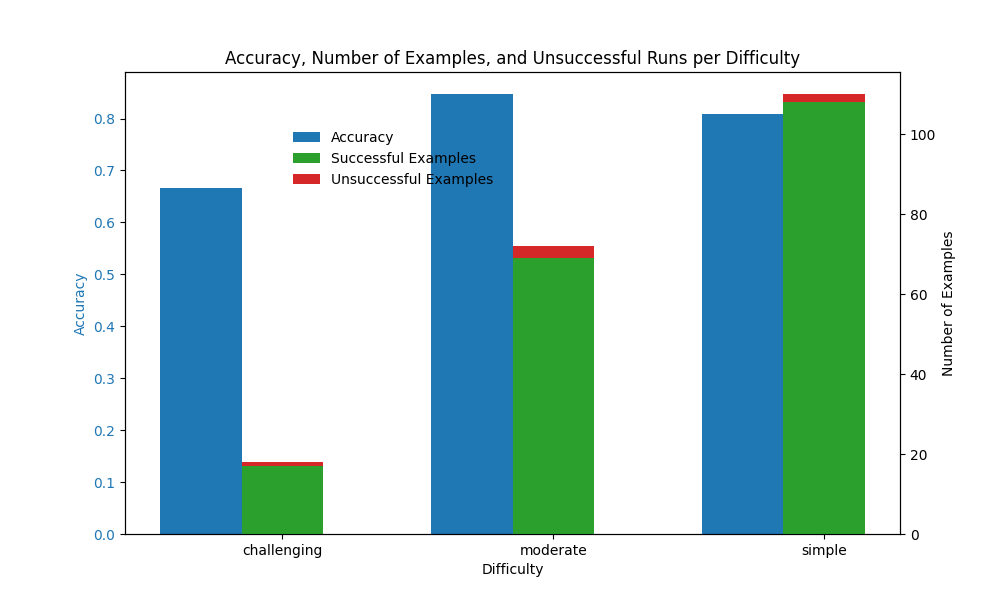

The table this chart was drawn from, first rows:
question_id, is_correct, difficulty, successful_run, feedback, noised
1102, False, moderate, True, The query returned a player, but it did …, False
1165, True, moderate, True, The query accurately calculates the age …, False
204, True, simple, True, The query accurately counts the number o…, False
1078, True, simple, True, The query returns only the name of the p…, True
692, True, moderate, True, The query correctly calculates the time …, False
1526, True, challenging, True, The query returned null, indicating that…, True
1021, True, simple, True, The query does not accurately answer the…, True
1090, True, simple, True, The query is not correctly answering the…, True
1341, True, simple, True, The query accurately retrieves the locat…, False
53, False, simple, True, The query result returns a list of numbe…, False
220, True, challenging, True, The query is not correctly answering the…, True
679, True, simple, True, The query did not return the expected re…, True
733, True, moderate, True, The query did not return any results, wh…, True
1408, True, simple, True, The query is not answering the original …, True
251, True, moderate, True, The query seems to return a list of elem…, True
268, True, challenging, True, The query correctly retrieves the elemen…, False
66, True, simple, True, The query correctly counts the number of…, False
893, True, simple, True, The query accurately lists the top 3 dri…, False
1029, True, moderate, True, The query does not correctly answer the …, True
883, False, simple, True, The query returns the names of the races…, False
477, False, challenging, True, The query returned artists who have desi…, False
1195, True, moderate, True, The query did not return a valid average…, True
113, False, simple, True, The query returned a birth date of '1970…, False
943, False, moderate, True, The query correctly calculates the rate …, True
1495, True, simple, True, The query correctly identifies the clien…, False
1236, False, challenging, False, LLM Failure, False
1474, True, moderate, True, The query returned a list of customer ID…, True
1279, True, moderate, True, The query attempts to calculate the perc…, True
279, False, simple, True, The query returned an empty string, whic…, False
1050, False, simple, True, The query successfully retrieves the pre…, True
879, True, moderate, True, The query correctly identifies the natio…, False
1300, True, moderate, True, The query correctly retrieves the diseas…, False
1476, False, challenging, True, The query correctly calculates the diffe…, True
674, True, simple, True, The generated SQL query is incorrect as …, True
1227, True, moderate, True, The query returned a null value, which i…, True
1291, False, moderate, True, The query correctly counts the number of…, True
969, True, simple, True, The query did not return the expected co…, True
1137, True, simple, True, The query returned a percentage of 0.0, …, True
1290, True, simple, True, The query aims to find the examination d…, True
310, True, moderate, True, The query is not returning the expected …, True
390, True, simple, True, The query is incorrect because it is sel…, True
1174, True, moderate, True, The query returned null, indicating that…, True
760, True, challenging, True, The query returned a percentage of 0.0, …, True
1154, True, simple, True, The query correctly retrieves the sex, b…, False
776, False, simple, True, The query returned the name '3-D Man', b…, False
219, False, challenging, True, The query returns the percentage of carc…, True
9, True, simple, True, The query accurately counts the number o…, False
34, True, moderate, True, The query accurately calculates the free…, False
494, False, challenging, True, The query returned rulings related to va…, False
152, False, moderate, True, The query calculates the average of 'A15…, False
1142, True, simple, True, The query returned a count of 0 games pl…, True
1498, True, simple, True, The query is attempting to return the hi…, True
202, False, simple, True, The query returned a count of 6 bonds, b…, False
192, False, moderate, True, The query calculates the average loan am…, False
935, True, simple, True, The query correctly counts the number of…, False
1150, True, moderate, True, The query attempts to calculate a percen…, True
759, True, simple, True, The query returns 'No Colour' for the ey…, True
1336, True, simple, True, The query is incorrect because it does n…, True
1367, True, simple, True, The query correctly identifies the colle…, False
1177, True, simple, True, The query accurately checks the total ch…, False
... 140 more rows
